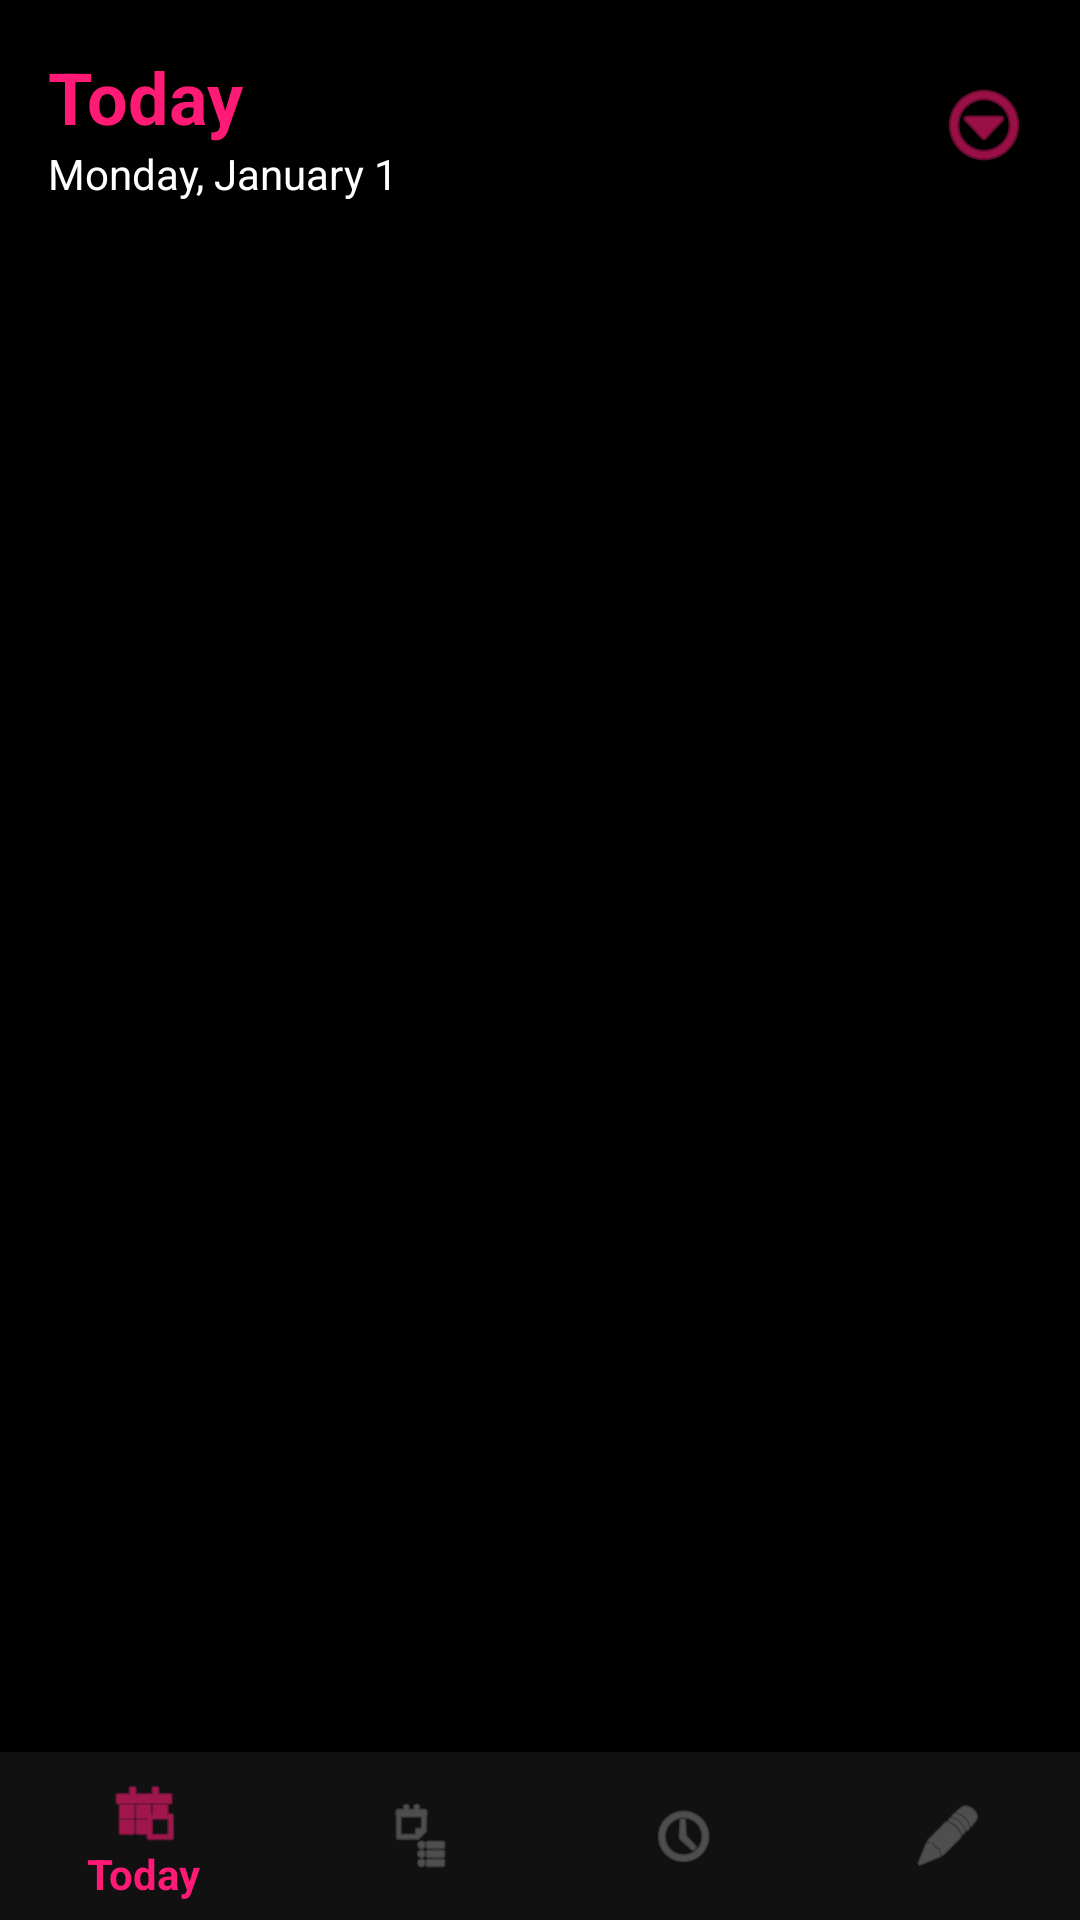

Write the Android layout XML for this screen, with the resource values it uses.
<!-- AndroidManifest.xml: application theme AppTheme -->
<!-- res/layout/activity_home.xml -->
<?xml version="1.0" encoding="utf-8"?>
<RelativeLayout xmlns:android="http://schemas.android.com/apk/res/android"
    xmlns:app="http://schemas.android.com/apk/res-auto"
    android:layout_width="match_parent"
    android:layout_height="match_parent"
    android:background="#000000">

    
    <include
        android:id="@+id/top_bar"
        layout="@layout/layout_top_bar" />

    
    <FrameLayout
        android:id="@+id/content_frame"
        android:layout_width="match_parent"
        android:layout_height="match_parent"
        android:layout_above="@id/bottom_navigation"
        android:layout_below="@id/top_bar" />

    
    <com.google.android.material.bottomnavigation.BottomNavigationView
        android:id="@+id/bottom_navigation"
        android:layout_width="match_parent"
        android:layout_height="wrap_content"
        android:layout_alignParentBottom="true"
        android:background="#111111"
        app:itemIconTint="@drawable/bottom_nav_selector"
        app:itemTextColor="@drawable/bottom_nav_selector"
        app:menu="@menu/bottom_navigation_menu" />

</RelativeLayout>
<!-- res/layout/layout_top_bar.xml (included above) -->
<?xml version="1.0" encoding="utf-8"?>
<RelativeLayout xmlns:android="http://schemas.android.com/apk/res/android"
    android:layout_width="match_parent"
    android:layout_height="wrap_content"
    android:padding="16dp">

    <TextView
        android:id="@+id/section_title"
        android:layout_width="wrap_content"
        android:layout_height="wrap_content"
        android:text="Today"
        android:textColor="#FF1A75"
        android:textSize="24sp"
        android:textStyle="bold" />

    <TextView
        android:id="@+id/date_text"
        android:layout_width="wrap_content"
        android:layout_height="wrap_content"
        android:layout_below="@id/section_title"
        android:text="Monday, January 1"
        android:textColor="#FFFFFF"
        android:textSize="14sp" />

    <ImageButton
        android:id="@+id/more_options_button"
        android:layout_width="wrap_content"
        android:layout_height="wrap_content"
        android:layout_alignParentEnd="true"
        android:layout_centerVertical="true"
        android:background="@android:color/transparent"
        android:src="@android:drawable/ic_menu_more"
        android:tint="#FF1A75" />
</RelativeLayout>
<!-- resources referenced by this layout -->
<resources>
  <!-- drawable bottom_nav_selector (drawable) -->
  <?xml version="1.0" encoding="utf-8"?>
  <selector xmlns:android="http://schemas.android.com/apk/res/android">
      <item android:color="#FF1A75" android:state_checked="true" />
      <item android:color="#777777" />
  </selector>
  <style name="AppTheme" parent="Theme.AppCompat.DayNight.NoActionBar">
              
              <item name="colorPrimary">#FF1A75</item>
              
              <item name="colorPrimaryDark">#CC1460</item>
              
              <item name="colorAccent">#FF1A75</item>
              
              <item name="android:windowBackground">#000000</item>
              
              <item name="android:textColor">#FFFFFF</item>
          </style>
</resources>
